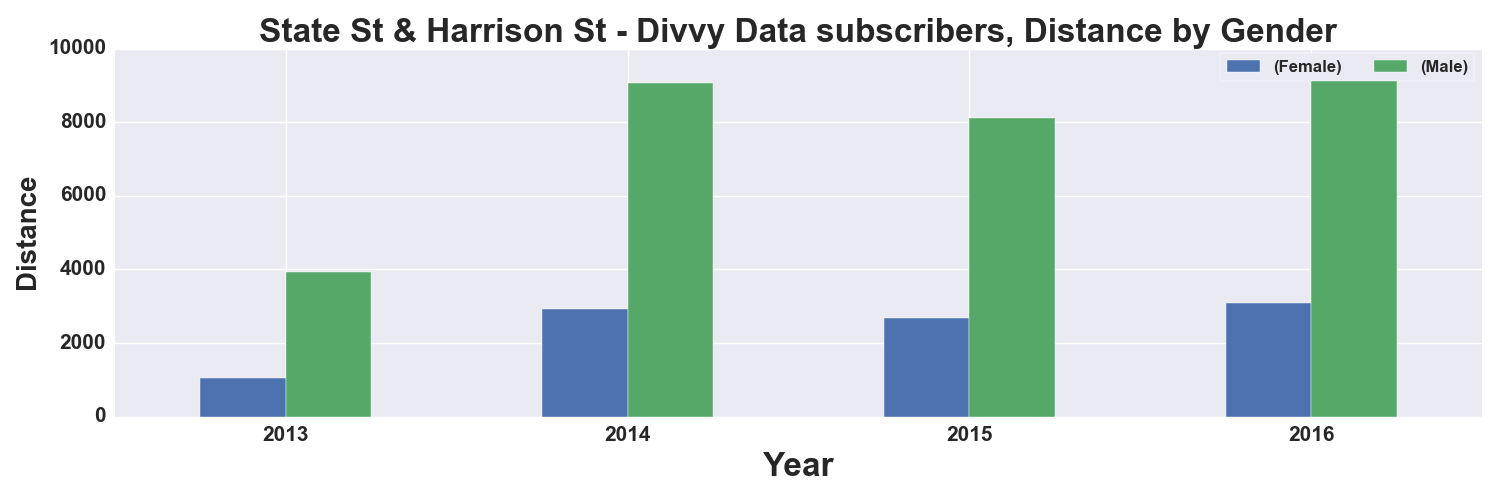

Source data for this figure (header and first rows):
, START TIME YEAR, DISTANCE_Miles, DISTANCE_Miles
GENDER, , Female, Male
0, 2013, 1055, 3922
1, 2014, 2927, 9062
2, 2015, 2672, 8123
3, 2016, 3082, 9256
